3-way image classification set "imagens" from GitHub (Rout222/cafes); label vocabulary: bons, quebrados, sujeira.

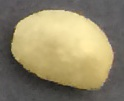
Label: bons

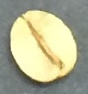
Label: bons

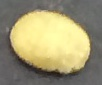
Label: bons

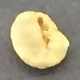
Label: bons

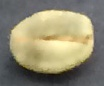
Label: bons

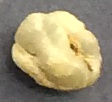
Label: quebrados
